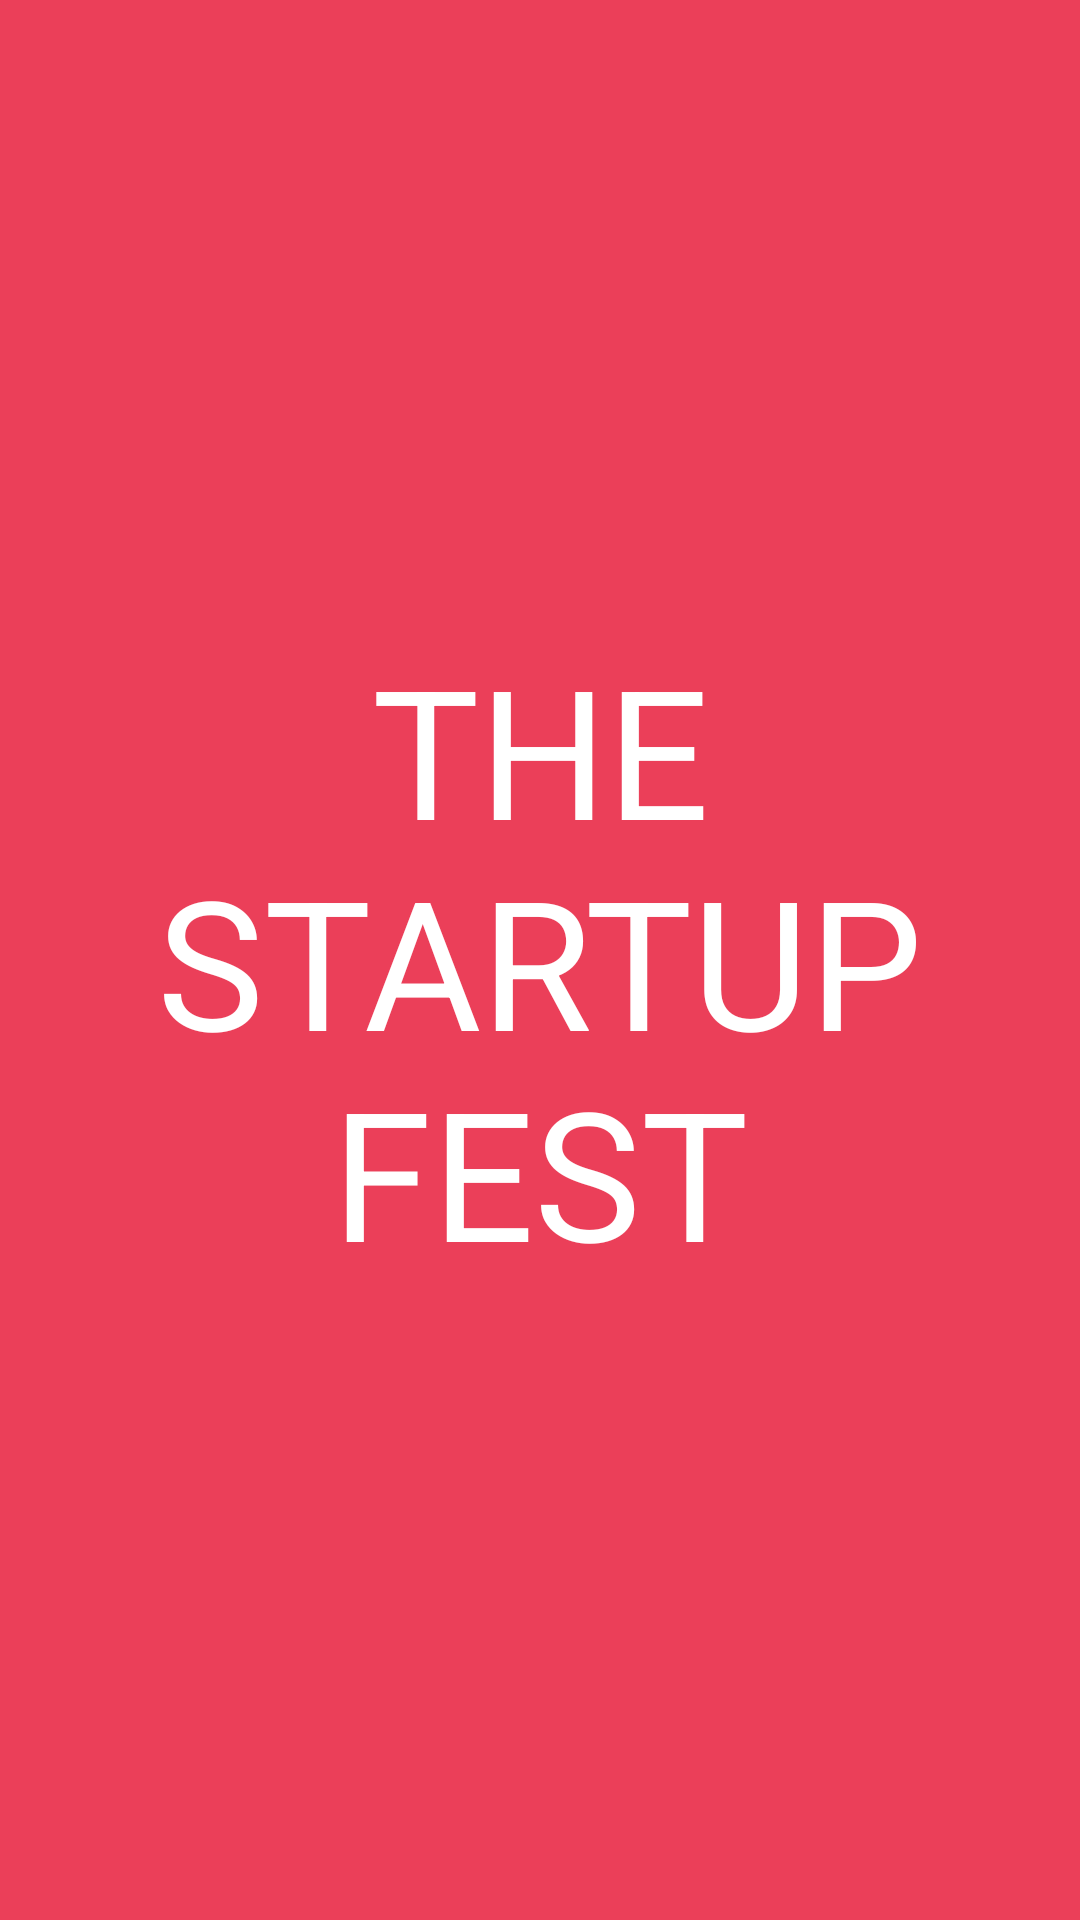

Layout XML and referenced resources for this Android screen:
<!-- AndroidManifest.xml: application theme AppTheme -->
<!-- res/layout/layout_splash.xml -->
<RelativeLayout xmlns:android="http://schemas.android.com/apk/res/android"
    xmlns:tools="http://schemas.android.com/tools"
    android:layout_width="match_parent"
    android:layout_height="match_parent"
    android:background="@color/fundo_splash"
    android:orientation="vertical"
    tools:context=".atividades.SplashActivity">

    <TextView
        android:textAllCaps="true"
        android:id="@+id/splash_tvStatus"
        android:layout_width="wrap_content"
        android:layout_height="wrap_content"
        android:layout_centerHorizontal="true"
        android:layout_centerVertical="true"
        android:text="@string/app_name"
        android:textAlignment="center"
        android:textAppearance="?android:textAppearanceLargeInverse"
        android:textSize="@dimen/texto_extragrande" />

</RelativeLayout>
<!-- resources referenced by this layout -->
<resources>
  <color name="fundo_splash">#eb3f59</color>
  <dimen name="texto_extragrande">60sp</dimen>
  <string name="app_name">The StartUp Fest</string>
  <style name="AppTheme" parent="Theme.AppCompat.Light.DarkActionBar">
          
          <item name="colorPrimary">@color/colorPrimary</item>
          <item name="colorPrimaryDark">@color/colorPrimaryDark</item>
          <item name="colorAccent">@color/colorAccent</item>
  
      </style>
  <color name="colorPrimary">#eb3f59</color>
  <color name="colorPrimaryDark">#b10030</color>
  <color name="colorAccent">#FF4081</color>
</resources>
